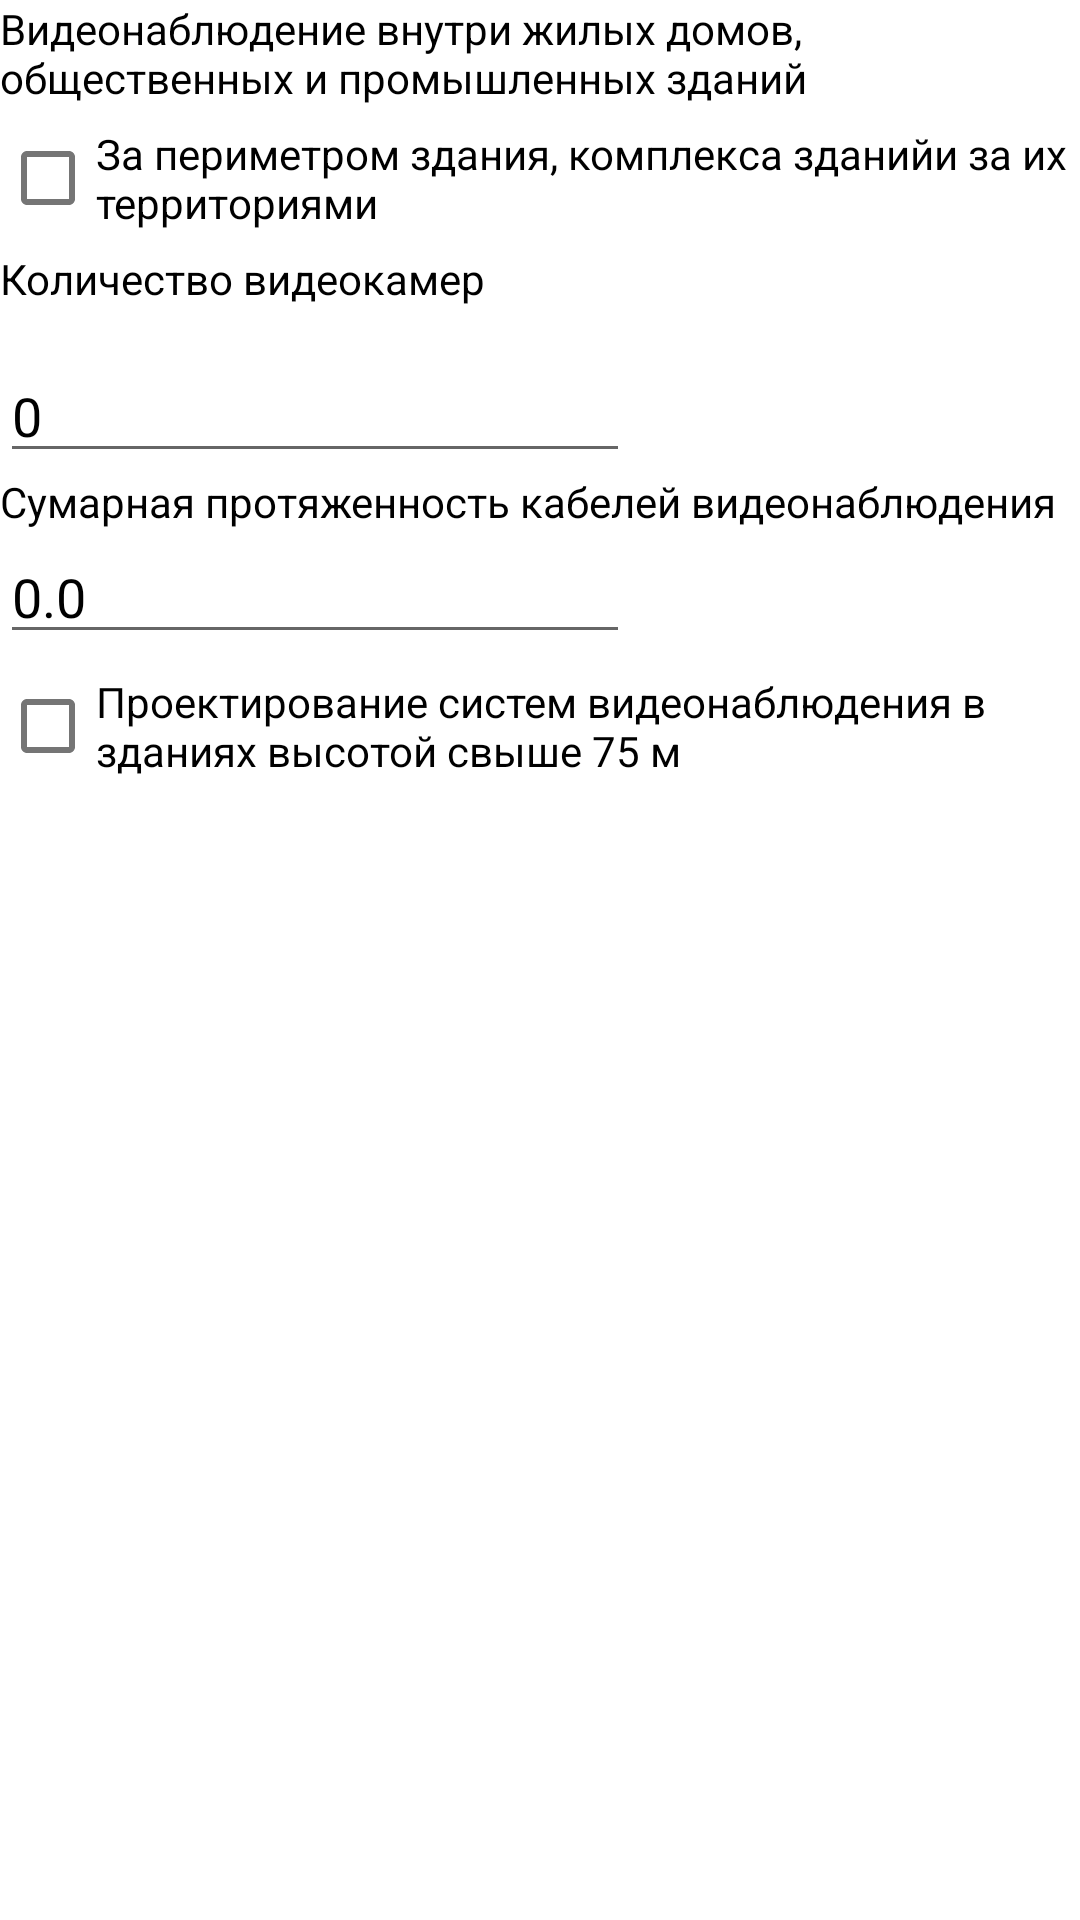

Reconstruct the res/layout file that produces this screen, plus the resources it refers to.
<!-- AndroidManifest.xml: application theme Theme.MyTestApplication -->
<!-- res/layout/fragment_c_c_t_v.xml -->
<?xml version="1.0" encoding="utf-8"?>
<FrameLayout xmlns:android="http://schemas.android.com/apk/res/android"
    xmlns:tools="http://schemas.android.com/tools"
    android:layout_width="match_parent"
    android:layout_height="match_parent"
    xmlns:app="http://schemas.android.com/apk/res-auto"
    android:id="@+id/fragment_CCCTV"
    android:background="@color/white"
    tools:context=".CCTV">

    <ScrollView
        android:layout_width="match_parent"
        android:layout_height="match_parent">

        <LinearLayout
            android:layout_width="match_parent"
            android:layout_height="wrap_content"
            android:orientation="vertical">

            <TextView
                android:id="@+id/textView7"
                android:layout_width="match_parent"
                android:layout_height="wrap_content"
                android:text="Видеонаблюдение внутри жилых домов, общественных и промышленных зданий"
                android:textColor="@color/black" />

            <CheckBox
                android:id="@+id/checkBox_select_CCTV"
                android:layout_width="match_parent"
                android:layout_height="wrap_content"
                android:text="За периметром здания, комплекса зданийи за их территориями"
                android:textColor="@color/black" />

            <TextView
                android:id="@+id/textView_CCTV_Inform"
                android:layout_width="match_parent"
                android:layout_height="33dp"
                android:text="Количество видеокамер"
                android:textColor="@color/black" />

            <EditText
                android:id="@+id/editTextNumber_CCTV"
                android:layout_width="wrap_content"
                android:layout_height="wrap_content"
                android:ems="10"
                android:inputType="number"
                android:text="0"
                android:textColor="@color/black" />

            <TextView
                android:id="@+id/textView8"
                android:layout_width="match_parent"
                android:layout_height="wrap_content"
                android:text="Сумарная протяженность кабелей видеонаблюдения"
                android:textColor="@color/black" />

            <EditText
                android:id="@+id/editTextNumberDecimal_CCTV_cabel"
                android:layout_width="wrap_content"
                android:layout_height="wrap_content"
                android:ems="10"
                android:inputType="numberDecimal"
                android:text="0.0"
                android:textColor="@color/black" />

            <CheckBox
                android:id="@+id/checkBox_CCTV_floor_koif"
                android:layout_width="match_parent"
                android:layout_height="wrap_content"
                android:textColor="@color/black"
                android:text="Проектирование систем видеонаблюдения в зданиях высотой свыше 75 м" />

        </LinearLayout>
    </ScrollView>

</FrameLayout>
<!-- resources referenced by this layout -->
<resources>
  <color name="black">#FF000000</color>
  <color name="white">#FFFFFFFF</color>
  <style name="Theme.MyTestApplication" parent="Theme.MaterialComponents.DayNight.DarkActionBar">
          
          <item name="colorPrimary">@color/purple_500</item>
          <item name="colorPrimaryVariant">@color/purple_700</item>
          <item name="colorOnPrimary">@color/white</item>
          
          <item name="colorSecondary">@color/teal_200</item>
          <item name="colorSecondaryVariant">@color/teal_700</item>
          <item name="colorOnSecondary">@color/black</item>
          
          <item name="android:statusBarColor" tools:targetApi="l">@color/colorPrimaryDark</item>
          
      </style>
  <color name="purple_500">#FF6200EE</color>
  <color name="purple_700">#FF3700B3</color>
  <color name="teal_200">#FF03DAC5</color>
  <color name="teal_700">#FF018786</color>
  <color name="colorPrimaryDark">#CC0605</color>
</resources>
